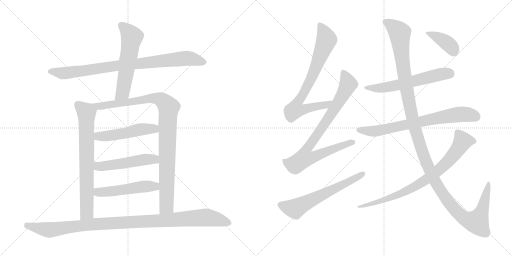
t = 0.00 s
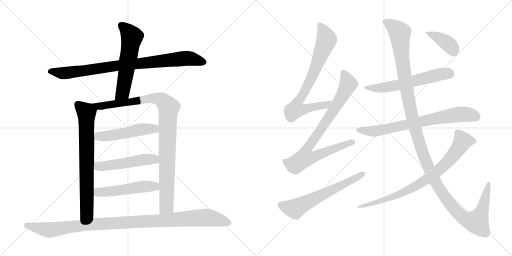
t = 2.74 s
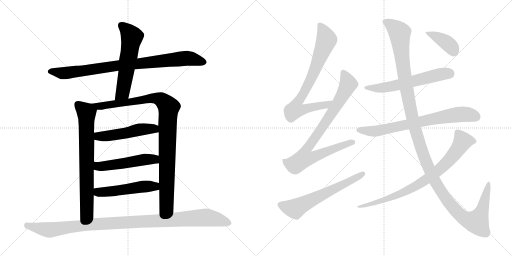
t = 5.49 s
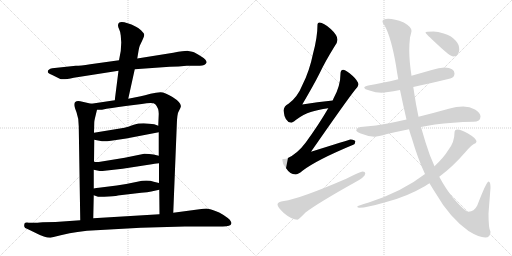
t = 8.23 s
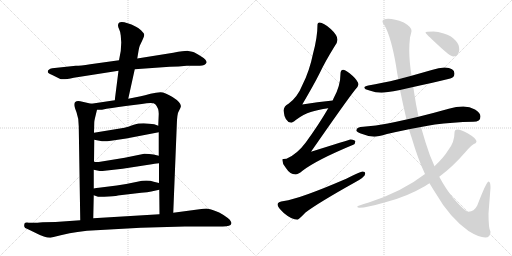
t = 10.97 s
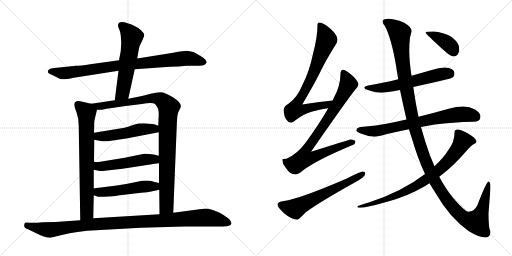
t = 13.72 s

The animated SVG that drew these frames (rendered in a browser with its animation timeline set to each time). Animation: 16 CSS @keyframes rules; one cycle of 13.72 s.

<svg version="1.1" viewBox="0 0 2048 1024" xmlns="http://www.w3.org/2000/svg">
  <g stroke="lightgray" stroke-dasharray="1,1" stroke-width="1" transform="scale(4, 4)">
    <line x1="0" y1="0" x2="256" y2="256"></line>
    <line x1="256" y1="0" x2="0" y2="256"></line>
    <line x1="128" y1="0" x2="128" y2="256"></line>
    <line x1="0" y1="128" x2="256" y2="128"></line>
    <line x1="256" y1="0" x2="512" y2="256"></line>
    <line x1="512" y1="0" x2="256" y2="256"></line>
    <line x1="384" y1="0" x2="384" y2="256"></line>
    <line x1="256" y1="128" x2="512" y2="128"></line>
  </g>
<g transform="scale(1, -1) translate(0, -850)">
   <style type="text/css">
    @keyframes keyframes0 {
      from {
       stroke: black;
       stroke-dashoffset: 879;
       stroke-width: 128;
       }
       74% {
       animation-timing-function: step-end;
       stroke: black;
       stroke-dashoffset: 0;
       stroke-width: 128;
       }
       to {
       stroke: black;
       stroke-width: 1024;
       }
       }
       #make-me-a-hanzi-animation-0 {
         animation: keyframes0 0.965332s both;
         animation-delay: 0.000000s;
         animation-timing-function: linear;
       }
    @keyframes keyframes1 {
      from {
       stroke: black;
       stroke-dashoffset: 580;
       stroke-width: 128;
       }
       65% {
       animation-timing-function: step-end;
       stroke: black;
       stroke-dashoffset: 0;
       stroke-width: 128;
       }
       to {
       stroke: black;
       stroke-width: 1024;
       }
       }
       #make-me-a-hanzi-animation-1 {
         animation: keyframes1 0.722005s both;
         animation-delay: 0.965332s;
         animation-timing-function: linear;
       }
    @keyframes keyframes2 {
      from {
       stroke: black;
       stroke-dashoffset: 732;
       stroke-width: 128;
       }
       70% {
       animation-timing-function: step-end;
       stroke: black;
       stroke-dashoffset: 0;
       stroke-width: 128;
       }
       to {
       stroke: black;
       stroke-width: 1024;
       }
       }
       #make-me-a-hanzi-animation-2 {
         animation: keyframes2 0.845703s both;
         animation-delay: 1.687337s;
         animation-timing-function: linear;
       }
    @keyframes keyframes3 {
      from {
       stroke: black;
       stroke-dashoffset: 1004;
       stroke-width: 128;
       }
       77% {
       animation-timing-function: step-end;
       stroke: black;
       stroke-dashoffset: 0;
       stroke-width: 128;
       }
       to {
       stroke: black;
       stroke-width: 1024;
       }
       }
       #make-me-a-hanzi-animation-3 {
         animation: keyframes3 1.067057s both;
         animation-delay: 2.533040s;
         animation-timing-function: linear;
       }
    @keyframes keyframes4 {
      from {
       stroke: black;
       stroke-dashoffset: 505;
       stroke-width: 128;
       }
       62% {
       animation-timing-function: step-end;
       stroke: black;
       stroke-dashoffset: 0;
       stroke-width: 128;
       }
       to {
       stroke: black;
       stroke-width: 1024;
       }
       }
       #make-me-a-hanzi-animation-4 {
         animation: keyframes4 0.660970s both;
         animation-delay: 3.600097s;
         animation-timing-function: linear;
       }
    @keyframes keyframes5 {
      from {
       stroke: black;
       stroke-dashoffset: 511;
       stroke-width: 128;
       }
       62% {
       animation-timing-function: step-end;
       stroke: black;
       stroke-dashoffset: 0;
       stroke-width: 128;
       }
       to {
       stroke: black;
       stroke-width: 1024;
       }
       }
       #make-me-a-hanzi-animation-5 {
         animation: keyframes5 0.665853s both;
         animation-delay: 4.261067s;
         animation-timing-function: linear;
       }
    @keyframes keyframes6 {
      from {
       stroke: black;
       stroke-dashoffset: 510;
       stroke-width: 128;
       }
       62% {
       animation-timing-function: step-end;
       stroke: black;
       stroke-dashoffset: 0;
       stroke-width: 128;
       }
       to {
       stroke: black;
       stroke-width: 1024;
       }
       }
       #make-me-a-hanzi-animation-6 {
         animation: keyframes6 0.665039s both;
         animation-delay: 4.926920s;
         animation-timing-function: linear;
       }
    @keyframes keyframes7 {
      from {
       stroke: black;
       stroke-dashoffset: 1073;
       stroke-width: 128;
       }
       78% {
       animation-timing-function: step-end;
       stroke: black;
       stroke-dashoffset: 0;
       stroke-width: 128;
       }
       to {
       stroke: black;
       stroke-width: 1024;
       }
       }
       #make-me-a-hanzi-animation-7 {
         animation: keyframes7 1.123210s both;
         animation-delay: 5.591959s;
         animation-timing-function: linear;
       }
    @keyframes keyframes8 {
      from {
       stroke: black;
       stroke-dashoffset: 779;
       stroke-width: 128;
       }
       72% {
       animation-timing-function: step-end;
       stroke: black;
       stroke-dashoffset: 0;
       stroke-width: 128;
       }
       to {
       stroke: black;
       stroke-width: 1024;
       }
       }
       #make-me-a-hanzi-animation-8 {
         animation: keyframes8 0.883952s both;
         animation-delay: 6.715169s;
         animation-timing-function: linear;
       }
    @keyframes keyframes9 {
      from {
       stroke: black;
       stroke-dashoffset: 859;
       stroke-width: 128;
       }
       74% {
       animation-timing-function: step-end;
       stroke: black;
       stroke-dashoffset: 0;
       stroke-width: 128;
       }
       to {
       stroke: black;
       stroke-width: 1024;
       }
       }
       #make-me-a-hanzi-animation-9 {
         animation: keyframes9 0.949056s both;
         animation-delay: 7.599121s;
         animation-timing-function: linear;
       }
    @keyframes keyframes10 {
      from {
       stroke: black;
       stroke-dashoffset: 623;
       stroke-width: 128;
       }
       67% {
       animation-timing-function: step-end;
       stroke: black;
       stroke-dashoffset: 0;
       stroke-width: 128;
       }
       to {
       stroke: black;
       stroke-width: 1024;
       }
       }
       #make-me-a-hanzi-animation-10 {
         animation: keyframes10 0.756999s both;
         animation-delay: 8.548177s;
         animation-timing-function: linear;
       }
    @keyframes keyframes11 {
      from {
       stroke: black;
       stroke-dashoffset: 597;
       stroke-width: 128;
       }
       66% {
       animation-timing-function: step-end;
       stroke: black;
       stroke-dashoffset: 0;
       stroke-width: 128;
       }
       to {
       stroke: black;
       stroke-width: 1024;
       }
       }
       #make-me-a-hanzi-animation-11 {
         animation: keyframes11 0.735840s both;
         animation-delay: 9.305176s;
         animation-timing-function: linear;
       }
    @keyframes keyframes12 {
      from {
       stroke: black;
       stroke-dashoffset: 735;
       stroke-width: 128;
       }
       71% {
       animation-timing-function: step-end;
       stroke: black;
       stroke-dashoffset: 0;
       stroke-width: 128;
       }
       to {
       stroke: black;
       stroke-width: 1024;
       }
       }
       #make-me-a-hanzi-animation-12 {
         animation: keyframes12 0.848145s both;
         animation-delay: 10.041016s;
         animation-timing-function: linear;
       }
    @keyframes keyframes13 {
      from {
       stroke: black;
       stroke-dashoffset: 1352;
       stroke-width: 128;
       }
       81% {
       animation-timing-function: step-end;
       stroke: black;
       stroke-dashoffset: 0;
       stroke-width: 128;
       }
       to {
       stroke: black;
       stroke-width: 1024;
       }
       }
       #make-me-a-hanzi-animation-13 {
         animation: keyframes13 1.350260s both;
         animation-delay: 10.889161s;
         animation-timing-function: linear;
       }
    @keyframes keyframes14 {
      from {
       stroke: black;
       stroke-dashoffset: 805;
       stroke-width: 128;
       }
       72% {
       animation-timing-function: step-end;
       stroke: black;
       stroke-dashoffset: 0;
       stroke-width: 128;
       }
       to {
       stroke: black;
       stroke-width: 1024;
       }
       }
       #make-me-a-hanzi-animation-14 {
         animation: keyframes14 0.905111s both;
         animation-delay: 12.239421s;
         animation-timing-function: linear;
       }
    @keyframes keyframes15 {
      from {
       stroke: black;
       stroke-dashoffset: 395;
       stroke-width: 128;
       }
       56% {
       animation-timing-function: step-end;
       stroke: black;
       stroke-dashoffset: 0;
       stroke-width: 128;
       }
       to {
       stroke: black;
       stroke-width: 1024;
       }
       }
       #make-me-a-hanzi-animation-15 {
         animation: keyframes15 0.571452s both;
         animation-delay: 13.144532s;
         animation-timing-function: linear;
       }
</style>
<path d="M 747.0 587.5 L 796.0 587.5 Q 820.0 586.5 826.0 599.5 Q 829.0 609.5 805.0 624.5 Q 781.0 639.5 773.0 642.5 Q 765.0 645.5 753.0 646.5 Q 742.0 647.5 693.0 639.5 L 549.0 616.5 L 476.0 609.5 L 361.0 593.5 Q 321.0 587.5 303.0 587.5 L 209.0 577.5 Q 191.0 573.5 191.0 563.5 Q 191.0 557.5 207.0 551.5 L 239.0 535.5 Q 250.0 529.5 295.0 539.5 L 474.0 567.5 L 539.0 573.5 L 679.0 583.5 Q 715.0 583.5 747.0 587.5 Z" fill="lightgray"></path> 
<path d="M 549.0 616.5 L 554.0 646.5 Q 555.0 656.5 559.0 667.5 L 569.0 688.5 Q 577.0 705.5 577.0 711.5 Q 577.0 716.5 565.0 728.5 Q 554.0 739.5 544.0 743.5 Q 472.0 777.5 472.0 748.5 Q 472.0 742.5 477.0 732.5 Q 482.0 722.5 483.0 708.5 L 485.0 680.5 L 483.0 646.5 L 476.0 609.5 L 474.0 567.5 L 459.0 449.5 C 455.0 419.5 507.0 426.5 513.0 455.5 L 539.0 573.5 L 549.0 616.5 Z" fill="lightgray"></path> 
<path d="M 365.0 435.5 L 321.0 445.5 Q 297.0 449.5 297.0 431.5 Q 297.0 424.5 306.0 401.5 Q 315.0 377.5 315.0 345.5 L 321.0 -30.5 C 321.0 -60.5 372.0 -52.5 373.0 -22.5 L 375.0 69.5 L 375.0 96.5 L 375.0 171.5 L 376.0 203.5 L 377.0 291.5 L 376.0 319.5 L 377.0 359.5 Q 377.0 366.5 380.0 378.5 L 388.0 411.5 C 392.0 429.5 392.0 429.5 365.0 435.5 Z" fill="lightgray"></path> 
<path d="M 459.0 449.5 L 365.0 435.5 C 335.0 431.5 358.0 410.5 388.0 411.5 L 408.0 411.5 Q 441.0 418.5 503.0 426.5 L 567.0 434.5 Q 613.0 442.5 621.0 433.5 Q 635.0 418.5 635.0 395.5 L 633.0 347.5 L 635.0 321.5 L 635.0 227.5 L 636.0 197.5 L 636.0 118.5 L 637.0 91.5 L 638.0 -6.5 C 638.0 -36.5 692.0 -30.5 693.0 -0.5 L 707.0 347.5 Q 708.0 395.5 715.0 405.5 L 721.0 417.5 Q 733.0 435.5 690.0 462.5 Q 659.0 481.5 642.0 481.5 Q 626.0 481.5 602.0 475.5 Q 578.0 468.5 563.0 465.5 L 513.0 455.5 L 459.0 449.5 Z" fill="lightgray"></path> 
<path d="M 377.0 291.5 L 408.0 285.5 Q 419.0 283.5 444.0 287.5 L 505.0 296.5 L 635.0 321.5 C 664.0 327.5 661.0 336.5 633.0 347.5 L 617.0 353.5 L 598.0 355.5 Q 561.0 359.5 535.0 351.5 Q 510.0 342.5 498.0 339.5 L 376.0 319.5 C 346.0 314.5 348.0 297.5 377.0 291.5 Z" fill="lightgray"></path> 
<path d="M 410.0 166.5 L 490.0 175.5 L 607.0 193.5 Q 615.0 195.5 636.0 197.5 C 666.0 200.5 664.0 220.5 635.0 227.5 L 614.0 232.5 Q 598.0 235.5 577.0 235.5 L 499.0 219.5 L 401.0 203.5 Q 389.0 200.5 376.0 203.5 C 346.0 208.5 346.0 177.5 375.0 171.5 L 389.0 168.5 Q 404.0 165.5 410.0 166.5 Z" fill="lightgray"></path> 
<path d="M 375.0 69.5 L 392.0 63.5 Q 401.0 61.5 435.0 64.5 Q 470.0 67.5 471.0 68.5 L 565.0 79.5 Q 592.0 81.5 605.0 84.5 L 637.0 91.5 C 666.0 97.5 665.0 111.5 636.0 118.5 L 615.0 123.5 Q 589.0 132.5 549.0 123.5 Q 509.0 114.5 467.0 108.5 L 395.0 99.5 Q 385.0 98.5 375.0 96.5 C 345.0 91.5 347.0 79.5 375.0 69.5 Z" fill="lightgray"></path> 
<path d="M 321.0 -30.5 L 222.0 -37.5 L 171.0 -38.5 Q 137.0 -41.5 133.0 -40.5 L 115.0 -40.5 Q 101.0 -38.5 98.0 -43.5 Q 96.0 -51.5 97.0 -54.5 Q 97.0 -61.5 112.0 -66.5 L 143.0 -81.5 Q 181.0 -101.5 202.0 -100.5 L 243.0 -90.5 Q 280.0 -81.5 310.0 -77.5 L 348.0 -72.5 L 563.0 -60.5 L 739.0 -55.5 L 891.0 -55.5 Q 923.0 -55.5 925.0 -44.5 Q 928.0 -40.5 919.0 -28.5 Q 912.0 -21.5 894.0 -9.5 Q 877.0 2.5 859.0 7.5 Q 843.0 14.5 832.0 15.5 Q 821.0 16.5 798.0 13.5 L 693.0 -0.5 L 638.0 -6.5 L 373.0 -22.5 L 321.0 -30.5 Z" fill="lightgray"></path> 
<path d="M 1331.0 448.5 Q 1269.0 442.5 1209.0 432.5 Q 1256.0 512.5 1278.0 556.5 Q 1302.0 606.5 1338.0 664.5 Q 1350.0 680.5 1350.0 691.5 Q 1350.0 709.5 1323.0 734.5 Q 1294.0 760.5 1278.0 760.5 Q 1270.0 760.5 1270.0 752.5 Q 1270.0 701.5 1252.0 635.5 Q 1238.0 566.5 1210.0 511.5 Q 1190.0 461.5 1154.0 435.5 Q 1136.0 426.5 1134.0 408.5 Q 1139.0 361.5 1165.0 359.5 Q 1170.0 359.5 1183.0 370.5 Q 1215.0 394.5 1243.0 402.5 Q 1270.0 411.5 1313.0 417.5 C 1343.0 422.5 1361.0 451.5 1331.0 448.5 Z" fill="lightgray"></path> 
<path d="M 1373.0 571.5 Q 1362.0 570.5 1362.0 556.5 Q 1362.0 506.5 1334.0 456.5 Q 1333.0 454.5 1331.0 448.5 L 1313.0 417.5 Q 1276.0 353.5 1223.0 280.5 Q 1188.0 233.5 1146.0 215.5 Q 1130.0 215.5 1129.0 212.5 Q 1129.0 195.5 1143.0 179.5 Q 1160.0 152.5 1182.0 152.5 Q 1192.0 152.5 1210.0 167.5 Q 1266.0 210.5 1413.0 271.5 Q 1421.0 274.5 1421.0 284.5 Q 1421.0 291.5 1402.0 292.5 Q 1394.0 290.5 1244.0 243.5 Q 1385.0 446.5 1419.0 489.5 Q 1432.0 501.5 1434.0 512.5 Q 1432.0 527.5 1410.0 547.5 Q 1385.0 570.5 1373.0 571.5 Z" fill="lightgray"></path> 
<path d="M 1450.0 164.5 Q 1444.0 164.5 1385.0 135.5 Q 1197.0 54.5 1136.0 46.5 Q 1110.0 43.5 1110.0 32.5 Q 1110.0 22.5 1135.0 -1.5 Q 1167.0 -28.5 1190.0 -28.5 Q 1194.0 -28.5 1222.0 0.5 Q 1272.0 38.5 1417.0 119.5 Q 1461.0 142.5 1461.0 156.5 Q 1461.0 164.5 1450.0 164.5 Z" fill="lightgray"></path> 
<path d="M 1778.0 580.5 Q 1756.0 580.5 1727.0 570.5 Q 1685.0 558.5 1646.0 547.5 L 1593.0 533.5 Q 1527.0 517.5 1473.0 508.5 Q 1457.0 505.5 1457.0 500.5 Q 1457.0 493.5 1478.0 488.5 Q 1503.0 479.5 1526.0 479.5 Q 1542.0 479.5 1600.0 490.5 L 1653.0 502.5 Q 1711.0 514.5 1801.0 536.5 Q 1818.0 541.5 1818.0 556.5 Q 1818.0 579.5 1778.0 580.5 Z" fill="lightgray"></path> 
<path d="M 1626.0 372.5 Q 1586.0 363.5 1551.0 356.5 Q 1505.0 347.5 1453.0 343.5 Q 1427.0 343.5 1425.0 328.5 Q 1427.0 323.5 1443.0 316.5 Q 1470.0 305.5 1497.0 303.5 Q 1512.0 303.5 1548.0 314.5 Q 1587.0 323.5 1636.0 333.5 L 1684.0 342.5 Q 1710.0 347.5 1740.0 352.5 Q 1809.0 361.5 1893.0 363.5 Q 1922.0 363.5 1922.0 384.5 Q 1922.0 399.5 1900.0 412.5 Q 1879.0 424.5 1853.0 424.5 Q 1825.0 424.5 1795.0 415.5 Q 1731.0 397.5 1674.0 383.5 L 1626.0 372.5 Z" fill="lightgray"></path> 
<path d="M 1646.0 547.5 Q 1637.0 606.5 1637.0 649.5 Q 1637.0 674.5 1640.0 700.5 Q 1646.0 722.5 1646.0 727.5 Q 1646.0 742.5 1615.0 760.5 Q 1578.0 775.5 1553.0 775.5 Q 1530.0 775.5 1530.0 764.5 Q 1530.0 757.5 1539.0 747.5 Q 1565.0 699.5 1584.0 588.5 Q 1588.0 560.5 1593.0 533.5 L 1600.0 490.5 Q 1613.0 427.5 1626.0 372.5 L 1636.0 333.5 Q 1641.0 315.5 1647.0 298.5 Q 1671.0 216.5 1700.0 154.5 L 1718.0 117.5 Q 1731.0 95.5 1744.0 75.5 Q 1798.0 -18.5 1874.0 -73.5 Q 1916.0 -99.5 1941.0 -99.5 Q 1962.0 -99.5 1962.0 -76.5 Q 1954.0 -64.5 1954.0 -3.5 L 1962.0 99.5 Q 1962.0 124.5 1954.0 124.5 Q 1946.0 124.5 1909.0 28.5 Q 1896.0 3.5 1874.0 3.5 Q 1860.0 3.5 1812.0 59.5 Q 1784.0 93.5 1757.0 143.5 L 1738.0 185.5 Q 1718.0 228.5 1702.0 281.5 Q 1693.0 311.5 1684.0 342.5 L 1674.0 383.5 Q 1663.0 434.5 1656.0 483.5 Q 1655.0 491.5 1653.0 502.5 L 1646.0 547.5 Z" fill="lightgray"></path> 
<path d="M 1700.0 154.5 Q 1610.0 84.5 1475.0 40.5 Q 1429.0 26.5 1429.0 24.5 Q 1429.0 19.5 1438.0 19.5 Q 1466.0 19.5 1545.0 42.5 Q 1627.0 63.5 1699.0 105.5 Q 1708.0 111.5 1718.0 117.5 L 1757.0 143.5 Q 1811.0 183.5 1862.0 242.5 Q 1887.0 272.5 1902.0 277.5 Q 1906.0 282.5 1906.0 284.5 Q 1906.0 296.5 1872.0 316.5 Q 1843.0 332.5 1830.0 332.5 Q 1818.0 332.5 1818.0 319.5 Q 1818.0 282.5 1794.0 251.5 Q 1776.0 221.5 1738.0 185.5 L 1700.0 154.5 Z" fill="lightgray"></path> 
<path d="M 1734.0 724.5 Q 1702.0 724.5 1702.0 720.5 Q 1702.0 716.5 1752.0 670.5 Q 1801.0 624.5 1813.0 624.5 Q 1824.0 624.5 1830.0 631.5 Q 1837.0 641.5 1837.0 651.5 Q 1837.0 673.5 1823.0 687.5 Q 1805.0 708.5 1775.0 716.5 Q 1751.0 724.5 1734.0 724.5 Z" fill="lightgray"></path> 
      <clipPath id="make-me-a-hanzi-clip-0">
      <path d="M 747.0 587.5 L 796.0 587.5 Q 820.0 586.5 826.0 599.5 Q 829.0 609.5 805.0 624.5 Q 781.0 639.5 773.0 642.5 Q 765.0 645.5 753.0 646.5 Q 742.0 647.5 693.0 639.5 L 549.0 616.5 L 476.0 609.5 L 361.0 593.5 Q 321.0 587.5 303.0 587.5 L 209.0 577.5 Q 191.0 573.5 191.0 563.5 Q 191.0 557.5 207.0 551.5 L 239.0 535.5 Q 250.0 529.5 295.0 539.5 L 474.0 567.5 L 539.0 573.5 L 679.0 583.5 Q 715.0 583.5 747.0 587.5 Z" fill="lightgray"></path>
      </clipPath>
      <path clip-path="url(#make-me-a-hanzi-clip-0)" d="M 199.0 564.5 L 264.0 558.5 L 485.0 590.5 L 749.0 617.5 L 816.0 601.5 " fill="none" id="make-me-a-hanzi-animation-0" stroke-dasharray="751 1502" stroke-linecap="round"></path>

      <clipPath id="make-me-a-hanzi-clip-1">
      <path d="M 549.0 616.5 L 554.0 646.5 Q 555.0 656.5 559.0 667.5 L 569.0 688.5 Q 577.0 705.5 577.0 711.5 Q 577.0 716.5 565.0 728.5 Q 554.0 739.5 544.0 743.5 Q 472.0 777.5 472.0 748.5 Q 472.0 742.5 477.0 732.5 Q 482.0 722.5 483.0 708.5 L 485.0 680.5 L 483.0 646.5 L 476.0 609.5 L 474.0 567.5 L 459.0 449.5 C 455.0 419.5 507.0 426.5 513.0 455.5 L 539.0 573.5 L 549.0 616.5 Z" fill="lightgray"></path>
      </clipPath>
      <path clip-path="url(#make-me-a-hanzi-clip-1)" d="M 484.0 749.5 L 518.0 718.5 L 527.0 701.5 L 490.0 479.5 L 465.0 456.5 " fill="none" id="make-me-a-hanzi-animation-1" stroke-dasharray="452 904" stroke-linecap="round"></path>

      <clipPath id="make-me-a-hanzi-clip-2">
      <path d="M 365.0 435.5 L 321.0 445.5 Q 297.0 449.5 297.0 431.5 Q 297.0 424.5 306.0 401.5 Q 315.0 377.5 315.0 345.5 L 321.0 -30.5 C 321.0 -60.5 372.0 -52.5 373.0 -22.5 L 375.0 69.5 L 375.0 96.5 L 375.0 171.5 L 376.0 203.5 L 377.0 291.5 L 376.0 319.5 L 377.0 359.5 Q 377.0 366.5 380.0 378.5 L 388.0 411.5 C 392.0 429.5 392.0 429.5 365.0 435.5 Z" fill="lightgray"></path>
      </clipPath>
      <path clip-path="url(#make-me-a-hanzi-clip-2)" d="M 313.0 431.5 L 346.0 400.5 L 348.0 16.5 L 347.0 0.5 L 326.0 -22.5 " fill="none" id="make-me-a-hanzi-animation-2" stroke-dasharray="604 1208" stroke-linecap="round"></path>

      <clipPath id="make-me-a-hanzi-clip-3">
      <path d="M 459.0 449.5 L 365.0 435.5 C 335.0 431.5 358.0 410.5 388.0 411.5 L 408.0 411.5 Q 441.0 418.5 503.0 426.5 L 567.0 434.5 Q 613.0 442.5 621.0 433.5 Q 635.0 418.5 635.0 395.5 L 633.0 347.5 L 635.0 321.5 L 635.0 227.5 L 636.0 197.5 L 636.0 118.5 L 637.0 91.5 L 638.0 -6.5 C 638.0 -36.5 692.0 -30.5 693.0 -0.5 L 707.0 347.5 Q 708.0 395.5 715.0 405.5 L 721.0 417.5 Q 733.0 435.5 690.0 462.5 Q 659.0 481.5 642.0 481.5 Q 626.0 481.5 602.0 475.5 Q 578.0 468.5 563.0 465.5 L 513.0 455.5 L 459.0 449.5 Z" fill="lightgray"></path>
      </clipPath>
      <path clip-path="url(#make-me-a-hanzi-clip-3)" d="M 373.0 435.5 L 394.0 425.5 L 410.0 426.5 L 614.0 458.5 L 648.0 449.5 L 675.0 418.5 L 666.0 25.5 L 644.0 0.5 " fill="none" id="make-me-a-hanzi-animation-3" stroke-dasharray="876 1752" stroke-linecap="round"></path>

      <clipPath id="make-me-a-hanzi-clip-4">
      <path d="M 377.0 291.5 L 408.0 285.5 Q 419.0 283.5 444.0 287.5 L 505.0 296.5 L 635.0 321.5 C 664.0 327.5 661.0 336.5 633.0 347.5 L 617.0 353.5 L 598.0 355.5 Q 561.0 359.5 535.0 351.5 Q 510.0 342.5 498.0 339.5 L 376.0 319.5 C 346.0 314.5 348.0 297.5 377.0 291.5 Z" fill="lightgray"></path>
      </clipPath>
      <path clip-path="url(#make-me-a-hanzi-clip-4)" d="M 385.0 312.5 L 393.0 305.5 L 422.0 305.5 L 588.0 335.5 L 615.0 335.5 L 626.0 327.5 " fill="none" id="make-me-a-hanzi-animation-4" stroke-dasharray="377 754" stroke-linecap="round"></path>

      <clipPath id="make-me-a-hanzi-clip-5">
      <path d="M 410.0 166.5 L 490.0 175.5 L 607.0 193.5 Q 615.0 195.5 636.0 197.5 C 666.0 200.5 664.0 220.5 635.0 227.5 L 614.0 232.5 Q 598.0 235.5 577.0 235.5 L 499.0 219.5 L 401.0 203.5 Q 389.0 200.5 376.0 203.5 C 346.0 208.5 346.0 177.5 375.0 171.5 L 389.0 168.5 Q 404.0 165.5 410.0 166.5 Z" fill="lightgray"></path>
      </clipPath>
      <path clip-path="url(#make-me-a-hanzi-clip-5)" d="M 382.0 197.5 L 389.0 187.5 L 415.0 185.5 L 574.0 212.5 L 615.0 213.5 L 626.0 204.5 " fill="none" id="make-me-a-hanzi-animation-5" stroke-dasharray="383 766" stroke-linecap="round"></path>

      <clipPath id="make-me-a-hanzi-clip-6">
      <path d="M 375.0 69.5 L 392.0 63.5 Q 401.0 61.5 435.0 64.5 Q 470.0 67.5 471.0 68.5 L 565.0 79.5 Q 592.0 81.5 605.0 84.5 L 637.0 91.5 C 666.0 97.5 665.0 111.5 636.0 118.5 L 615.0 123.5 Q 589.0 132.5 549.0 123.5 Q 509.0 114.5 467.0 108.5 L 395.0 99.5 Q 385.0 98.5 375.0 96.5 C 345.0 91.5 347.0 79.5 375.0 69.5 Z" fill="lightgray"></path>
      </clipPath>
      <path clip-path="url(#make-me-a-hanzi-clip-6)" d="M 381.0 89.5 L 398.0 81.5 L 424.0 82.5 L 595.0 105.5 L 616.0 105.5 L 630.0 97.5 " fill="none" id="make-me-a-hanzi-animation-6" stroke-dasharray="382 764" stroke-linecap="round"></path>

      <clipPath id="make-me-a-hanzi-clip-7">
      <path d="M 321.0 -30.5 L 222.0 -37.5 L 171.0 -38.5 Q 137.0 -41.5 133.0 -40.5 L 115.0 -40.5 Q 101.0 -38.5 98.0 -43.5 Q 96.0 -51.5 97.0 -54.5 Q 97.0 -61.5 112.0 -66.5 L 143.0 -81.5 Q 181.0 -101.5 202.0 -100.5 L 243.0 -90.5 Q 280.0 -81.5 310.0 -77.5 L 348.0 -72.5 L 563.0 -60.5 L 739.0 -55.5 L 891.0 -55.5 Q 923.0 -55.5 925.0 -44.5 Q 928.0 -40.5 919.0 -28.5 Q 912.0 -21.5 894.0 -9.5 Q 877.0 2.5 859.0 7.5 Q 843.0 14.5 832.0 15.5 Q 821.0 16.5 798.0 13.5 L 693.0 -0.5 L 638.0 -6.5 L 373.0 -22.5 L 321.0 -30.5 Z" fill="lightgray"></path>
      </clipPath>
      <path clip-path="url(#make-me-a-hanzi-clip-7)" d="M 105.0 -49.5 L 198.0 -69.5 L 382.0 -45.5 L 820.0 -19.5 L 864.0 -25.5 L 915.0 -41.5 " fill="none" id="make-me-a-hanzi-animation-7" stroke-dasharray="945 1890" stroke-linecap="round"></path>

      <clipPath id="make-me-a-hanzi-clip-8">
      <path d="M 1331.0 448.5 Q 1269.0 442.5 1209.0 432.5 Q 1256.0 512.5 1278.0 556.5 Q 1302.0 606.5 1338.0 664.5 Q 1350.0 680.5 1350.0 691.5 Q 1350.0 709.5 1323.0 734.5 Q 1294.0 760.5 1278.0 760.5 Q 1270.0 760.5 1270.0 752.5 Q 1270.0 701.5 1252.0 635.5 Q 1238.0 566.5 1210.0 511.5 Q 1190.0 461.5 1154.0 435.5 Q 1136.0 426.5 1134.0 408.5 Q 1139.0 361.5 1165.0 359.5 Q 1170.0 359.5 1183.0 370.5 Q 1215.0 394.5 1243.0 402.5 Q 1270.0 411.5 1313.0 417.5 C 1343.0 422.5 1361.0 451.5 1331.0 448.5 Z" fill="lightgray"></path>
      </clipPath>
      <path clip-path="url(#make-me-a-hanzi-clip-8)" d="M 1281.0 749.5 L 1307.0 691.5 L 1246.0 538.5 L 1186.0 434.5 L 1180.0 411.5 L 1204.0 409.5 L 1303.0 429.5 L 1323.0 445.5 " fill="none" id="make-me-a-hanzi-animation-8" stroke-dasharray="651 1302" stroke-linecap="round"></path>

      <clipPath id="make-me-a-hanzi-clip-9">
      <path d="M 1373.0 571.5 Q 1362.0 570.5 1362.0 556.5 Q 1362.0 506.5 1334.0 456.5 Q 1333.0 454.5 1331.0 448.5 L 1313.0 417.5 Q 1276.0 353.5 1223.0 280.5 Q 1188.0 233.5 1146.0 215.5 Q 1130.0 215.5 1129.0 212.5 Q 1129.0 195.5 1143.0 179.5 Q 1160.0 152.5 1182.0 152.5 Q 1192.0 152.5 1210.0 167.5 Q 1266.0 210.5 1413.0 271.5 Q 1421.0 274.5 1421.0 284.5 Q 1421.0 291.5 1402.0 292.5 Q 1394.0 290.5 1244.0 243.5 Q 1385.0 446.5 1419.0 489.5 Q 1432.0 501.5 1434.0 512.5 Q 1432.0 527.5 1410.0 547.5 Q 1385.0 570.5 1373.0 571.5 Z" fill="lightgray"></path>
      </clipPath>
      <path clip-path="url(#make-me-a-hanzi-clip-9)" d="M 1374.0 559.5 L 1393.0 513.5 L 1332.0 405.5 L 1223.0 248.5 L 1217.0 217.5 L 1252.0 221.5 L 1412.0 281.5 " fill="none" id="make-me-a-hanzi-animation-9" stroke-dasharray="731 1462" stroke-linecap="round"></path>

      <clipPath id="make-me-a-hanzi-clip-10">
      <path d="M 1450.0 164.5 Q 1444.0 164.5 1385.0 135.5 Q 1197.0 54.5 1136.0 46.5 Q 1110.0 43.5 1110.0 32.5 Q 1110.0 22.5 1135.0 -1.5 Q 1167.0 -28.5 1190.0 -28.5 Q 1194.0 -28.5 1222.0 0.5 Q 1272.0 38.5 1417.0 119.5 Q 1461.0 142.5 1461.0 156.5 Q 1461.0 164.5 1450.0 164.5 Z" fill="lightgray"></path>
      </clipPath>
      <path clip-path="url(#make-me-a-hanzi-clip-10)" d="M 1121.0 31.5 L 1162.0 17.5 L 1188.0 18.5 L 1452.0 155.5 " fill="none" id="make-me-a-hanzi-animation-10" stroke-dasharray="495 990" stroke-linecap="round"></path>

      <clipPath id="make-me-a-hanzi-clip-11">
      <path d="M 1778.0 580.5 Q 1756.0 580.5 1727.0 570.5 Q 1685.0 558.5 1646.0 547.5 L 1593.0 533.5 Q 1527.0 517.5 1473.0 508.5 Q 1457.0 505.5 1457.0 500.5 Q 1457.0 493.5 1478.0 488.5 Q 1503.0 479.5 1526.0 479.5 Q 1542.0 479.5 1600.0 490.5 L 1653.0 502.5 Q 1711.0 514.5 1801.0 536.5 Q 1818.0 541.5 1818.0 556.5 Q 1818.0 579.5 1778.0 580.5 Z" fill="lightgray"></path>
      </clipPath>
      <path clip-path="url(#make-me-a-hanzi-clip-11)" d="M 1463.0 499.5 L 1550.0 501.5 L 1741.0 548.5 L 1798.0 556.5 " fill="none" id="make-me-a-hanzi-animation-11" stroke-dasharray="469 938" stroke-linecap="round"></path>

      <clipPath id="make-me-a-hanzi-clip-12">
      <path d="M 1626.0 372.5 Q 1586.0 363.5 1551.0 356.5 Q 1505.0 347.5 1453.0 343.5 Q 1427.0 343.5 1425.0 328.5 Q 1427.0 323.5 1443.0 316.5 Q 1470.0 305.5 1497.0 303.5 Q 1512.0 303.5 1548.0 314.5 Q 1587.0 323.5 1636.0 333.5 L 1684.0 342.5 Q 1710.0 347.5 1740.0 352.5 Q 1809.0 361.5 1893.0 363.5 Q 1922.0 363.5 1922.0 384.5 Q 1922.0 399.5 1900.0 412.5 Q 1879.0 424.5 1853.0 424.5 Q 1825.0 424.5 1795.0 415.5 Q 1731.0 397.5 1674.0 383.5 L 1626.0 372.5 Z" fill="lightgray"></path>
      </clipPath>
      <path clip-path="url(#make-me-a-hanzi-clip-12)" d="M 1433.0 331.5 L 1500.0 325.5 L 1823.0 391.5 L 1875.0 392.5 L 1904.0 383.5 " fill="none" id="make-me-a-hanzi-animation-12" stroke-dasharray="607 1214" stroke-linecap="round"></path>

      <clipPath id="make-me-a-hanzi-clip-13">
      <path d="M 1646.0 547.5 Q 1637.0 606.5 1637.0 649.5 Q 1637.0 674.5 1640.0 700.5 Q 1646.0 722.5 1646.0 727.5 Q 1646.0 742.5 1615.0 760.5 Q 1578.0 775.5 1553.0 775.5 Q 1530.0 775.5 1530.0 764.5 Q 1530.0 757.5 1539.0 747.5 Q 1565.0 699.5 1584.0 588.5 Q 1588.0 560.5 1593.0 533.5 L 1600.0 490.5 Q 1613.0 427.5 1626.0 372.5 L 1636.0 333.5 Q 1641.0 315.5 1647.0 298.5 Q 1671.0 216.5 1700.0 154.5 L 1718.0 117.5 Q 1731.0 95.5 1744.0 75.5 Q 1798.0 -18.5 1874.0 -73.5 Q 1916.0 -99.5 1941.0 -99.5 Q 1962.0 -99.5 1962.0 -76.5 Q 1954.0 -64.5 1954.0 -3.5 L 1962.0 99.5 Q 1962.0 124.5 1954.0 124.5 Q 1946.0 124.5 1909.0 28.5 Q 1896.0 3.5 1874.0 3.5 Q 1860.0 3.5 1812.0 59.5 Q 1784.0 93.5 1757.0 143.5 L 1738.0 185.5 Q 1718.0 228.5 1702.0 281.5 Q 1693.0 311.5 1684.0 342.5 L 1674.0 383.5 Q 1663.0 434.5 1656.0 483.5 Q 1655.0 491.5 1653.0 502.5 L 1646.0 547.5 Z" fill="lightgray"></path>
      </clipPath>
      <path clip-path="url(#make-me-a-hanzi-clip-13)" d="M 1540.0 763.5 L 1569.0 747.5 L 1599.0 718.5 L 1627.0 488.5 L 1664.0 322.5 L 1702.0 208.5 L 1735.0 133.5 L 1767.0 79.5 L 1843.0 -11.5 L 1866.0 -27.5 L 1908.0 -37.5 L 1932.0 20.5 L 1955.0 119.5 " fill="none" id="make-me-a-hanzi-animation-13" stroke-dasharray="1224 2448" stroke-linecap="round"></path>

      <clipPath id="make-me-a-hanzi-clip-14">
      <path d="M 1700.0 154.5 Q 1610.0 84.5 1475.0 40.5 Q 1429.0 26.5 1429.0 24.5 Q 1429.0 19.5 1438.0 19.5 Q 1466.0 19.5 1545.0 42.5 Q 1627.0 63.5 1699.0 105.5 Q 1708.0 111.5 1718.0 117.5 L 1757.0 143.5 Q 1811.0 183.5 1862.0 242.5 Q 1887.0 272.5 1902.0 277.5 Q 1906.0 282.5 1906.0 284.5 Q 1906.0 296.5 1872.0 316.5 Q 1843.0 332.5 1830.0 332.5 Q 1818.0 332.5 1818.0 319.5 Q 1818.0 282.5 1794.0 251.5 Q 1776.0 221.5 1738.0 185.5 L 1700.0 154.5 Z" fill="lightgray"></path>
      </clipPath>
      <path clip-path="url(#make-me-a-hanzi-clip-14)" d="M 1896.0 285.5 L 1851.0 285.5 L 1825.0 244.5 L 1779.0 191.5 L 1714.0 138.5 L 1668.0 109.5 L 1532.0 46.5 L 1437.0 24.5 " fill="none" id="make-me-a-hanzi-animation-14" stroke-dasharray="677 1354" stroke-linecap="round"></path>

      <clipPath id="make-me-a-hanzi-clip-15">
      <path d="M 1734.0 724.5 Q 1702.0 724.5 1702.0 720.5 Q 1702.0 716.5 1752.0 670.5 Q 1801.0 624.5 1813.0 624.5 Q 1824.0 624.5 1830.0 631.5 Q 1837.0 641.5 1837.0 651.5 Q 1837.0 673.5 1823.0 687.5 Q 1805.0 708.5 1775.0 716.5 Q 1751.0 724.5 1734.0 724.5 Z" fill="lightgray"></path>
      </clipPath>
      <path clip-path="url(#make-me-a-hanzi-clip-15)" d="M 1705.0 719.5 L 1773.0 688.5 L 1804.0 664.5 L 1815.0 642.5 " fill="none" id="make-me-a-hanzi-animation-15" stroke-dasharray="267 534" stroke-linecap="round"></path>

</g>
</svg>
